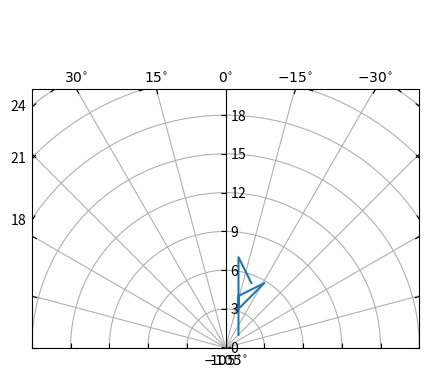

Write the Python code that produced this figure.
"""
Axis within rectangular frame

The following code demonstrates how to put a floating polar curve within a
rectangular box. In order to get a better sense of polar curves, please look at
demo_curvelinear_grid.py.
"""
import numpy as np
import matplotlib.pyplot as plt
import matplotlib.animation as animation
import mpl_toolkits.axisartist.angle_helper as angle_helper
from matplotlib.projections import PolarAxes
from matplotlib.transforms import Affine2D
from mpl_toolkits.axisartist import SubplotHost
from mpl_toolkits.axisartist import GridHelperCurveLinear


def curvelinear_test2(fig):
    """
    polar projection, but in a rectangular box.
    """
    global ax1

    # rotate a bit for better orientation
    tr_rotate = Affine2D().translate(90, 0)

    # see demo_curvelinear_grid.py for details
    tr = tr_rotate + Affine2D().scale(np.pi / 180., 1.) + PolarAxes.PolarTransform()

    extreme_finder = angle_helper.ExtremeFinderCycle(20,
                                                     20,
                                                     lon_cycle=360,
                                                     lat_cycle=None,
                                                     lon_minmax=None,
                                                     lat_minmax=(0,np.inf),
                                                     )

    grid_locator1 = angle_helper.LocatorDMS(12)

    tick_formatter1 = angle_helper.FormatterDMS()

    grid_helper = GridHelperCurveLinear(tr,
                                        extreme_finder=extreme_finder,
                                        grid_locator1=grid_locator1,
                                        tick_formatter1=tick_formatter1,
                                        )

    ax1 = SubplotHost(fig, 1, 1, 1, grid_helper=grid_helper)

    fig.add_subplot(ax1)

    # Now creates floating axis

    # floating axis whose first coordinate (theta) is fixed at 0
    ax1.axis["lat"] = axis = ax1.new_floating_axis(0, 0)
    # axis.label.set_text(r"$\theta = 60^{\circ}$")
    axis.major_ticklabels.set_axis_direction("right")
    axis.label.set_visible(True)

    # floating axis whose second coordinate (r) is fixed at 6
    ax1.axis["top"].major_ticklabels.set_visible(True)

    ax1.set_aspect(1.)
    ax1.set_xlim(-15, 15)
    ax1.set_ylim(0, 20)
    ax1.grid(True)
    
    xs = [1,1,3,1,1,1,2]
    ys = [1,4,5,3,7,7,5]
    
    ax1.plot(xs, ys)

def animate(i):
	global xs
	global ys
	graph_data = open('example.txt', 'r').read()
	lines = graph_data.split('\n')
	for line in lines:
		if len(line) > 1:
			x,y = line.split(',')
			xs.append(x)
			ys.append(y)
	return xs, ys

fig = plt.figure(1, figsize=(5, 5))
# ani = animation.FuncAnimation(fig, animate, interval=1000)
fig.clf()
curvelinear_test2(fig)

plt.show()
